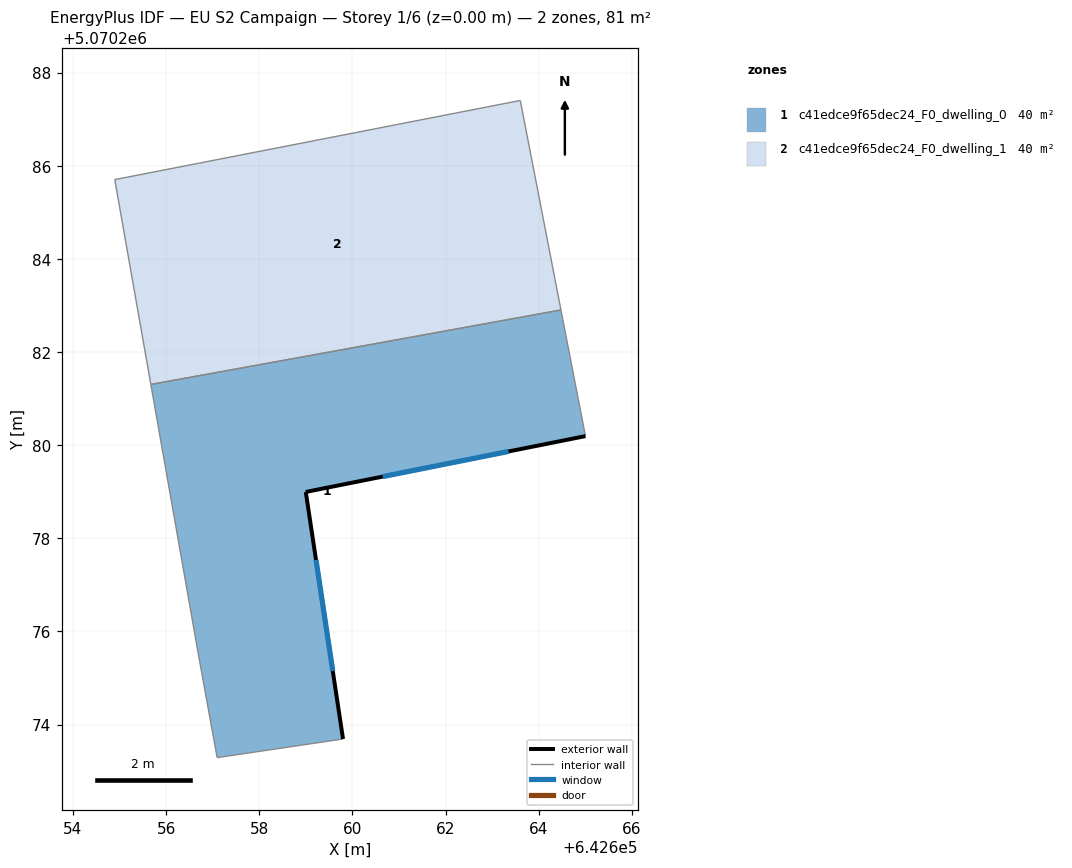
=== STOREY PLAN SPEC (per zone: floor XY polygon, exterior-wall plan segments, windows/doors) ===
zone 1: c41edce9f65dec24_F0_dwelling_0  (40.3 m²)
  floor: (642664.48, 5070282.90) (642665.00, 5070280.19) (642659.00, 5070279.00) (642659.80, 5070273.69) (642657.09, 5070273.29) (642656.69, 5070275.49) (642655.67, 5070281.30)
  exterior wall: (642659.00, 5070279.00) – (642665.00, 5070280.19)  [6.1 m]
    window: (642660.65, 5070279.32) – (642663.35, 5070279.86)  [3.7 m²]
  exterior wall: (642659.80, 5070273.69) – (642659.00, 5070279.00)  [5.4 m]
    window: (642659.58, 5070275.15) – (642659.22, 5070277.54)  [3.3 m²]
  interior walls: 5
zone 2: c41edce9f65dec24_F0_dwelling_1  (40.3 m²)
  floor: (642663.60, 5070287.40) (642664.48, 5070282.90) (642655.67, 5070281.30) (642654.90, 5070285.70)
  interior walls: 4

=== DERIVED (storey summary) ===
Building: EU S2 Campaign
Storey: 1 of 6  (floor level z = 0.00 m)
Storey gross floor area: 80.6 m²
Zones on this storey: 2
  - c41edce9f65dec24_F0_dwelling_0: floor 40.3 m²; exterior wall 11.5 m (34.5 m²); 2 window(s) 7.0 m²; WWR 20.2%
  - c41edce9f65dec24_F0_dwelling_1: floor 40.3 m²
Zone adjacency (shared interzone walls):
  - c41edce9f65dec24_F0_dwelling_0 ↔ c41edce9f65dec24_F0_dwelling_1